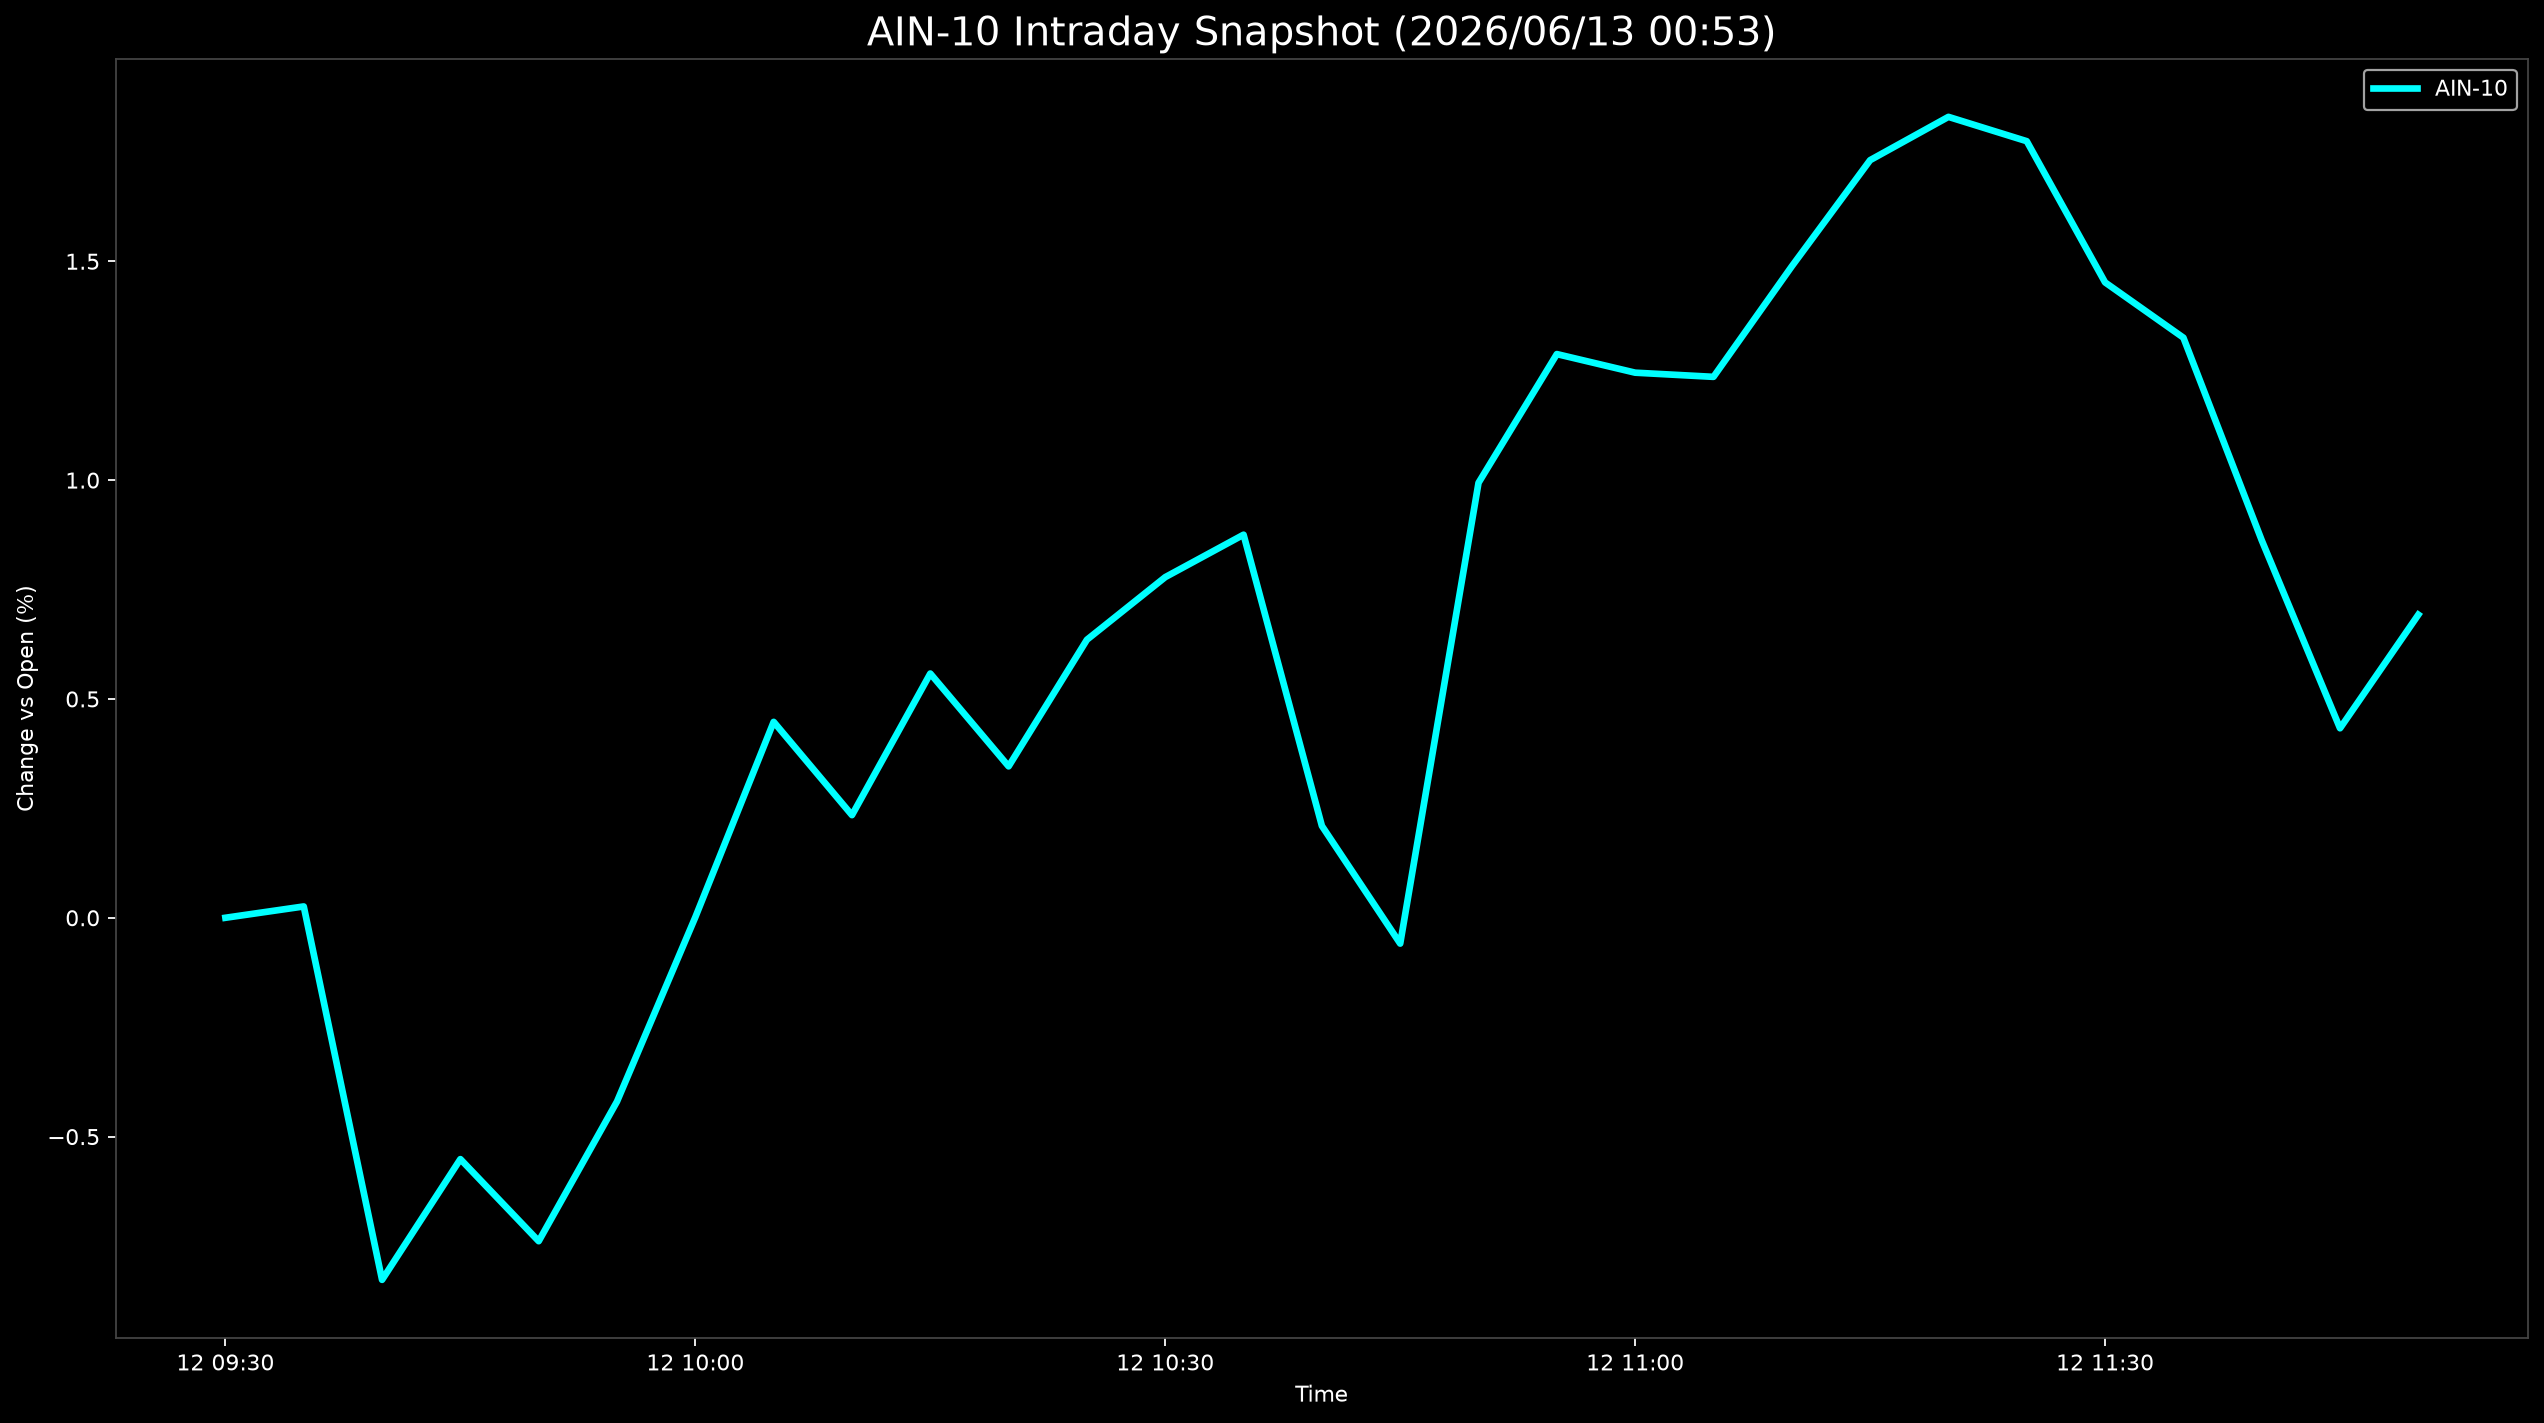

Data behind this chart, as committed beside it:
Datetime, AIN-10
2026-06-12 09:30:00, 0.0
2026-06-12 09:35:00, 0.02588
2026-06-12 09:40:00, -0.8273
2026-06-12 09:45:00, -0.5515
2026-06-12 09:50:00, -0.739
2026-06-12 09:55:00, -0.4198
2026-06-12 10:00:00, 0.001379
2026-06-12 10:05:00, 0.4476
2026-06-12 10:10:00, 0.2345
2026-06-12 10:15:00, 0.5581
2026-06-12 10:20:00, 0.346
2026-06-12 10:25:00, 0.6354
2026-06-12 10:30:00, 0.7783
2026-06-12 10:35:00, 0.8753
2026-06-12 10:40:00, 0.2099
2026-06-12 10:45:00, -0.05901
2026-06-12 10:50:00, 0.9939
2026-06-12 10:55:00, 1.288
2026-06-12 11:00:00, 1.245
2026-06-12 11:05:00, 1.236
2026-06-12 11:10:00, 1.489
2026-06-12 11:15:00, 1.731
2026-06-12 11:20:00, 1.83
2026-06-12 11:25:00, 1.774
2026-06-12 11:30:00, 1.452
2026-06-12 11:35:00, 1.325
2026-06-12 11:40:00, 0.8625
2026-06-12 11:45:00, 0.433
2026-06-12 11:50:00, 0.6925
